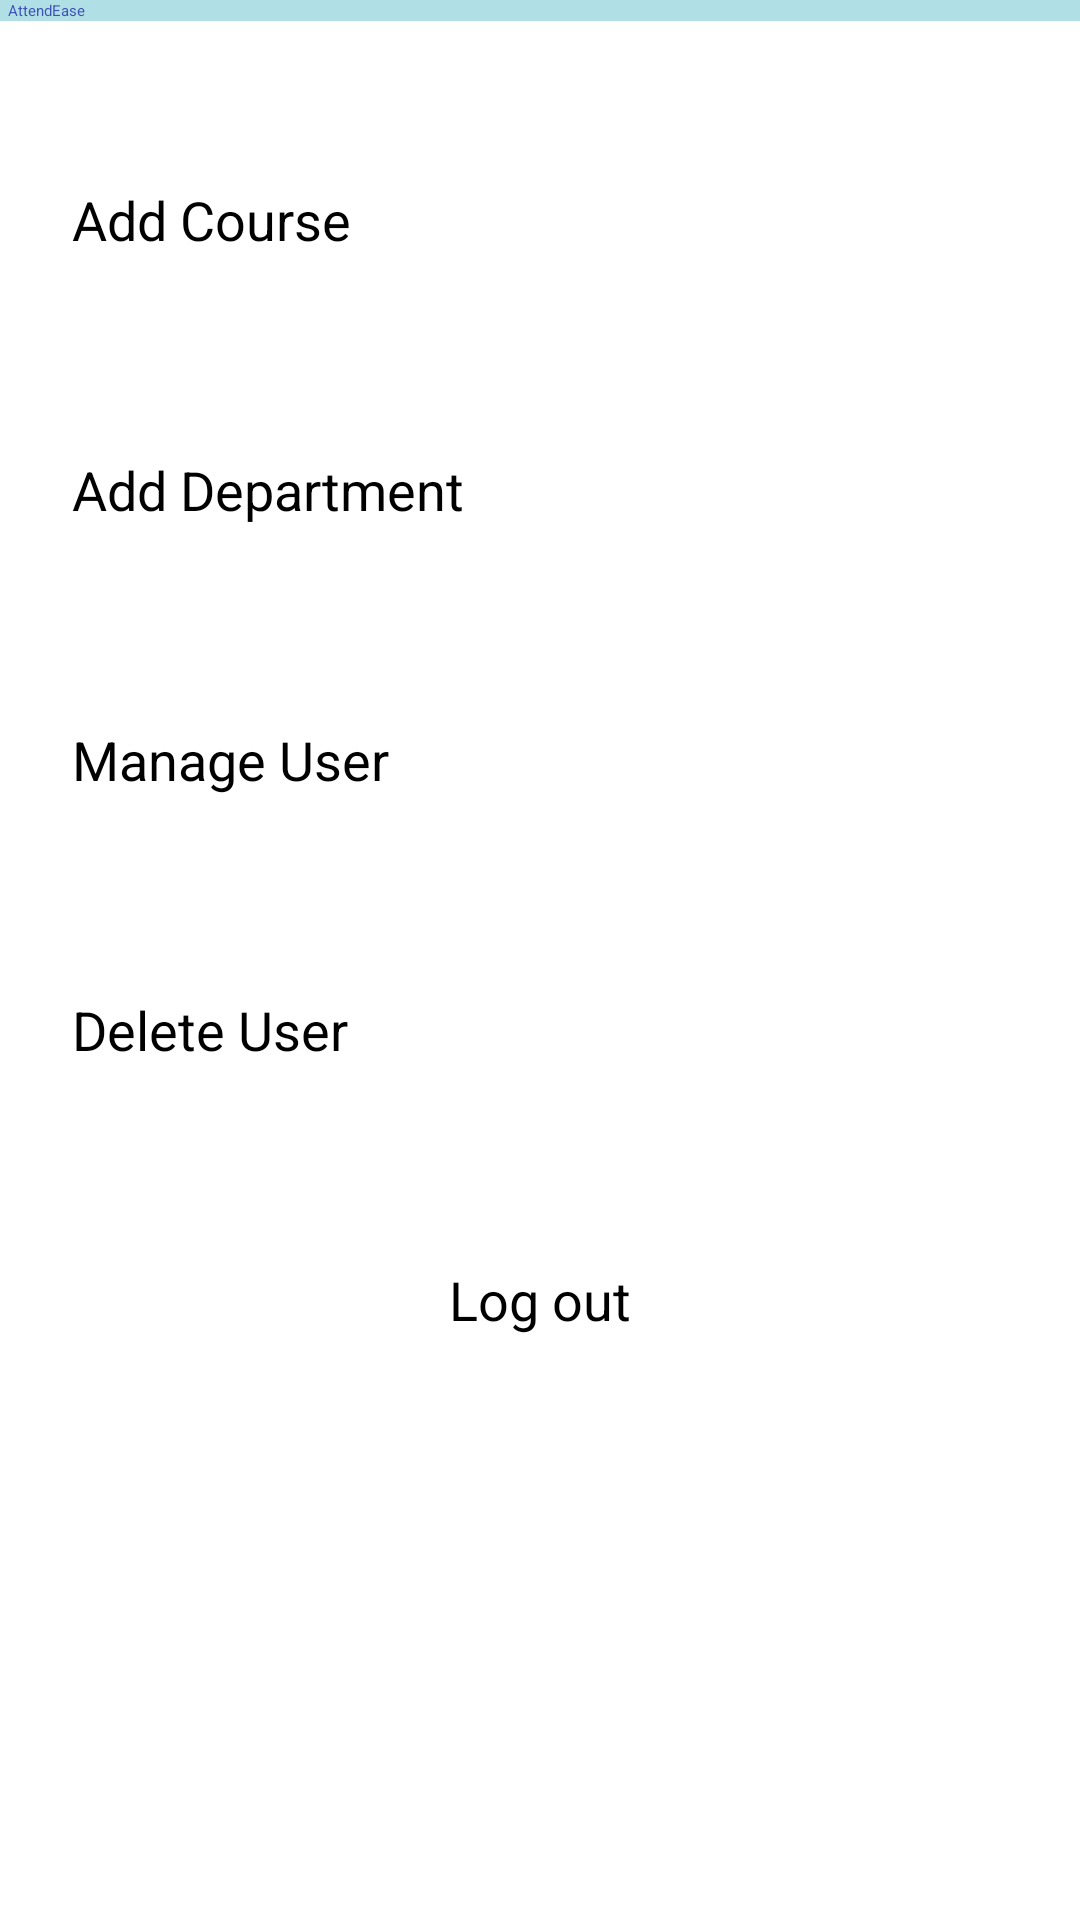

Produce the Android XML layout that renders to this screen, including the resource entries it uses.
<!-- AndroidManifest.xml: application theme Theme.LoginScreen -->
<!-- res/layout/activity_admin_dashboard.xml -->
<?xml version="1.0" encoding="utf-8"?>
<LinearLayout xmlns:android="http://schemas.android.com/apk/res/android"
    xmlns:app="http://schemas.android.com/apk/res-auto"
    xmlns:card_view="http://schemas.android.com/apk/res-auto"
    xmlns:tools="http://schemas.android.com/tools"
    android:layout_width="match_parent"
    android:layout_height="match_parent"
    android:background="@color/white"
    android:orientation="vertical"
    tools:context=".AdminDashboard">

    <include
        layout="@layout/toolbar_admin"
        />

    <LinearLayout
        android:layout_width="match_parent"
        android:layout_height="wrap_content"
        android:layout_gravity="center"
        android:orientation="vertical"
        android:padding="24dp"
        tools:layout_editor_absoluteX="-58dp"
        tools:layout_editor_absoluteY="164dp">


        <Button
            android:id="@+id/add_course"
            android:layout_width="match_parent"
            android:layout_height="60dp"
            android:layout_marginTop="30dp"
            android:backgroundTint="@color/blue"
            android:text="Add Course"
            android:textSize="18sp"
            app:cornerRadius="20dp" />
        <Button
            android:id="@+id/add_department"
            android:layout_width="match_parent"
            android:layout_height="60dp"
            android:layout_marginTop="30dp"
            android:backgroundTint="@color/blue"
            android:text="Add Department"
            android:textSize="18sp"
            app:cornerRadius="20dp" />
        <Button
            android:id="@+id/manage_user"
            android:layout_width="match_parent"
            android:layout_height="60dp"
            android:layout_marginTop="30dp"
            android:backgroundTint="@color/blue"
            android:text="Manage User"
            android:textSize="18sp"
            app:cornerRadius="20dp" />
        <Button
            android:id="@+id/delete_user"
            android:layout_width="match_parent"
            android:layout_height="60dp"
            android:layout_marginTop="30dp"
            android:backgroundTint="@color/blue"
            android:text="Delete User"
            android:textSize="18sp"
            app:cornerRadius="20dp" />
        <Button
            android:id="@+id/logout_user"
            android:layout_width="wrap_content"
            android:layout_height="60dp"
            android:layout_gravity="center_horizontal"
            android:layout_marginTop="30dp"
            android:backgroundTint="@color/blue"
            android:text="Log out"
            android:textSize="18sp"
            app:cornerRadius="20dp" />

    </LinearLayout>
</LinearLayout>
<!-- res/layout/toolbar_admin.xml (included above) -->
<?xml version="1.0" encoding="utf-8"?>
<androidx.appcompat.widget.Toolbar
    xmlns:app="http://schemas.android.com/apk/res-auto"
    xmlns:card_view="http://schemas.android.com/apk/res-auto"
    xmlns:tools="http://schemas.android.com/tools"
    xmlns:android="http://schemas.android.com/apk/res/android"
    android:id="@+id/toolbar_admin"
    android:layout_width="match_parent"
    android:layout_height="wrap_content"
    android:background="@color/blue"
    android:minHeight="?attr/actionBarSize"
    android:theme="@style/ThemeOverlay.AppCompat.Dark"
    app:title="  AttendEase"
    app:titleTextColor="#3F51B5"
    >




</androidx.appcompat.widget.Toolbar>
<!-- resources referenced by this layout -->
<resources>
  <color name="blue">#B0E0E6</color>
  <color name="white">#FFFFFFFF</color>
  <style name="Theme.LoginScreen" parent="Base.Theme.LoginScreen">
      
      <item name="android:navigationBarColor">@android:color/transparent</item>
      <item name="android:statusBarColor">@android:color/transparent</item>
      <item name="android:windowLightStatusBar">?attr/isLightTheme</item>
    </style>
</resources>
